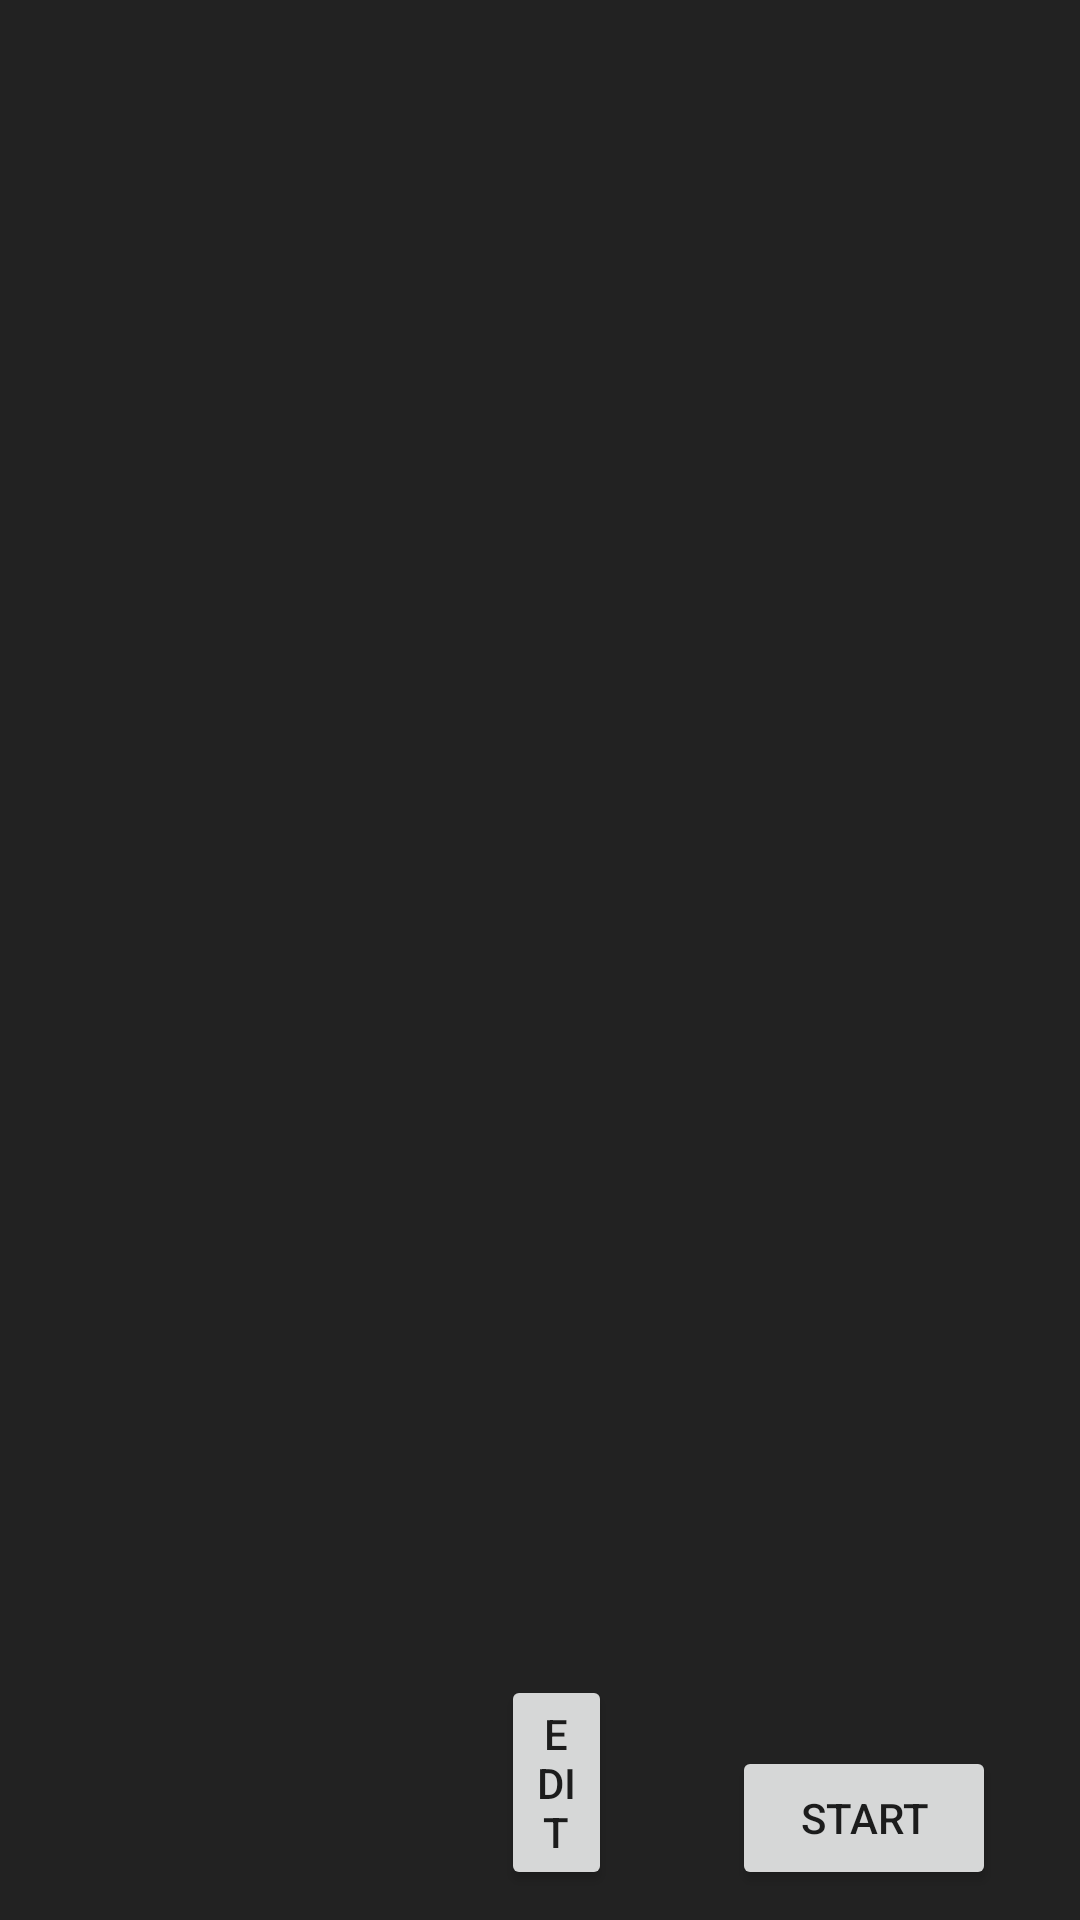

Layout XML and referenced resources for this Android screen:
<!-- AndroidManifest.xml: application theme Theme.TimerApp -->
<!-- res/layout/timer_list_item.xml -->
<?xml version="1.0" encoding="utf-8"?>
<RelativeLayout
    xmlns:android="http://schemas.android.com/apk/res/android"
    xmlns:tools="http://schemas.android.com/tools"
    android:layout_width="fill_parent"
    android:layout_height="?android:attr/listPreferredItemHeight"
    android:background="@color/darkgrey">

    <TextView
        android:id="@+id/remaining_time"
        android:textColor="@color/white"
        android:layout_width="wrap_content"
        android:layout_height="fill_parent"
        android:layout_alignParentBottom="true"
        android:layout_marginBottom="4dp"/>

    <TextView
        android:id="@+id/label"
        android:textColor="@color/white"
        android:layout_width="wrap_content"
        android:layout_height="fill_parent"
        android:layout_alignTop="@+id/start_timer_button"
        android:layout_alignParentBottom="true"
        android:layout_marginTop="6dp"
        android:layout_marginBottom="16dp"/>

    <Button
        android:id="@+id/edit_timer_button"
        android:text="@string/edit"
        android:layout_width="wrap_content"
        android:layout_height="wrap_content"
        android:layout_alignStart="@+id/remaining_time"
        android:layout_alignParentBottom="true"
        android:layout_marginStart="167dp"
        android:layout_marginEnd="40dp"
        android:layout_marginBottom="10dp"
        android:layout_toStartOf="@+id/start_timer_button" />

    <Button
        android:id="@+id/start_timer_button"
        android:text="@string/start"
        android:layout_width="wrap_content"
        android:layout_height="wrap_content"
        android:layout_alignParentEnd="true"
        android:layout_alignParentBottom="true"
        android:layout_marginEnd="28dp"
        android:layout_marginBottom="10dp" />


</RelativeLayout>
<!-- resources referenced by this layout -->
<resources>
  <color name="darkgrey">#FF222222</color>
  <color name="white">#FFFFFFFF</color>
  <string name="edit">Edit</string>
  <string name="start">Start</string>
  <style name="Theme.TimerApp" parent="Theme.MaterialComponents.DayNight.NoActionBar">
          
          <item name="colorPrimary">@color/white</item>
          <item name="colorPrimaryVariant">@color/grey</item>
          <item name="colorOnPrimary">@color/black</item>
          
          <item name="colorSecondary">@color/darkgrey</item>
          <item name="colorSecondaryVariant">@color/teal_700</item>
          <item name="colorOnSecondary">@color/black</item>
          
          <item name="android:statusBarColor" tools:targetApi="l">?attr/colorOnPrimary</item>
          
      </style>
  <color name="grey">#FF555555</color>
  <color name="black">#FF000000</color>
  <color name="teal_700">#FF018786</color>
</resources>
